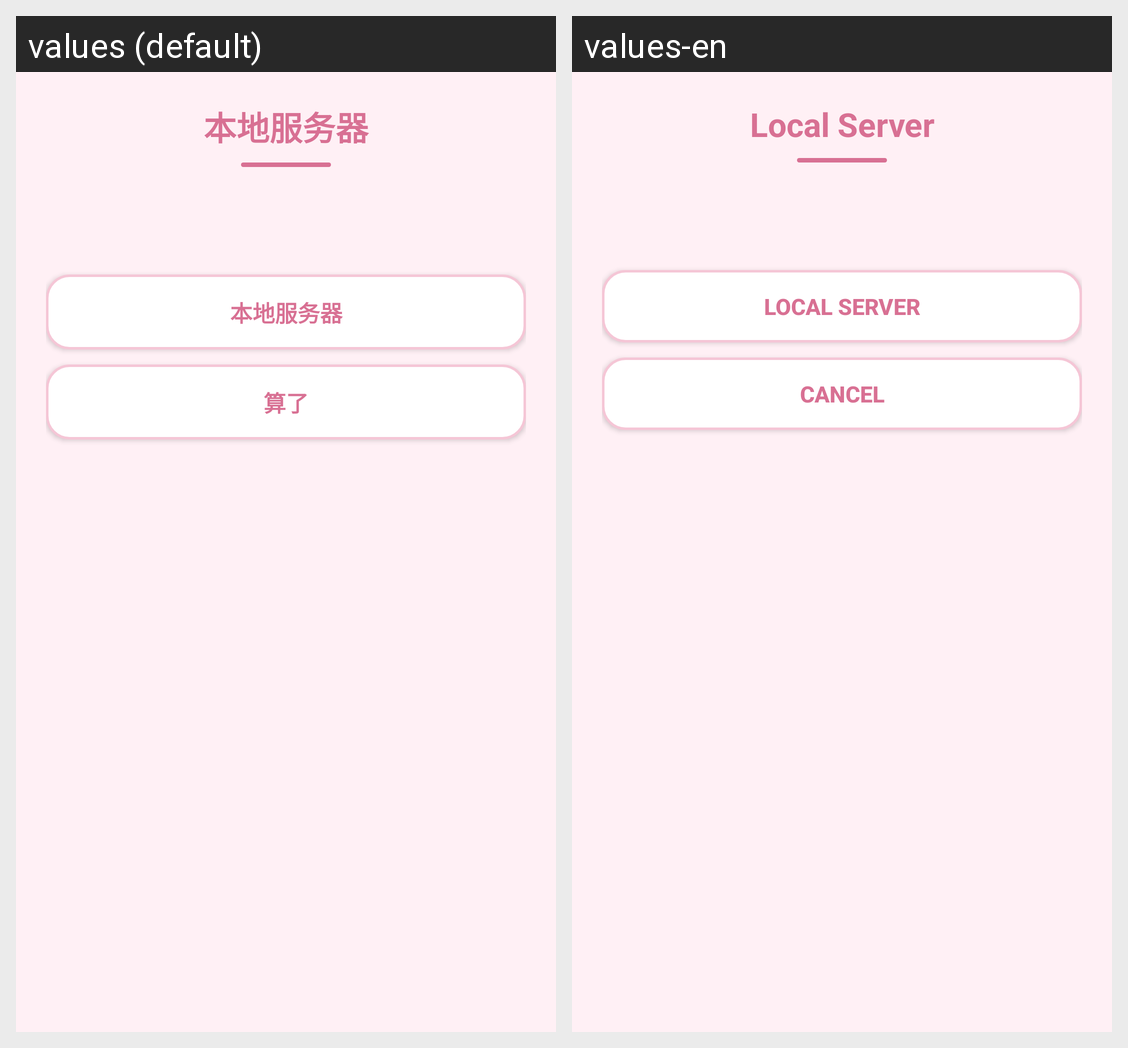

The Android screen above is rendered under two locales of the same app. Produce the string resources it draws, with the default and per-locale values.
Android screen res/layout/activity_server.xml rendered under 2 locales, left to right: values (default), values-en. Device: Nexus 5 (rendered at 1080×1920; each locale shown at half size, 540×960, under a caption strip naming it); theme Theme.AppCompat.Light.NoActionBar.
Strings drawn on this screen, with the default value and each locale's value (text and hints the layout hard-codes, and strings that could not be matched under every locale, appear in the picture but are not listed):

title_server
  values: 本地服务器
  values-en: Local Server

file_del_cancel
  values: 算了
  values-en: Cancel
